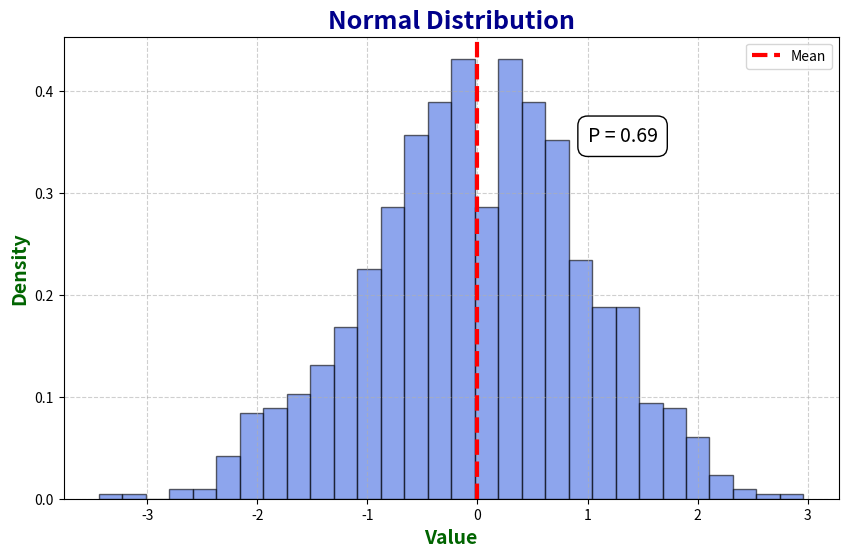

Write the Python code that produced this figure.
'''
Question 5: Probability Distribution
----------------------------------
Write a function that:
1. Generates 1000 random numbers following a normal distribution
2. Calculates the probability that a number falls within one standard
deviation of the mean
3. Plots the distribution with matplotlib
Expected Output:
- A probability value close to 0.68 (theoretical value)
- A histogram showing the normal distribution
def analyze_normal_distribution(sample_size=1000):
# Your code here
pass

'''
import numpy as np
import matplotlib.pyplot as plt

def analyze_normal_distribution(sample_size=1000):
    mean = 0
    std_dev = 1

    # Generate random numbers
    numbers = np.random.normal(mean, std_dev, sample_size)

    # Calculate probability within 1 std deviation
    within_1_std = ((numbers >= mean - std_dev) & (numbers <= mean + std_dev)).sum()
    probability = within_1_std / sample_size

    print(f"Probability: {probability:.2f}")

    # Plot histogram
    plt.figure(figsize=(10, 6))
    plt.hist(numbers, bins=30, density=True, color='royalblue', alpha=0.6, edgecolor='black')

    # Add vertical line for mean
    plt.axvline(mean, color='red', linestyle='dashed', linewidth=3, label='Mean')

    # Display probability on the histogram
    plt.text(mean + 1, 0.35, f'P = {probability:.2f}', fontsize=14, color='black', 
             bbox=dict(facecolor='white', edgecolor='black', boxstyle='round,pad=0.5'))

    # Titles and labels
    plt.title('Normal Distribution', fontsize=18, weight='bold', color='darkblue')
    plt.xlabel('Value', fontsize=14, weight='bold', color='darkgreen')
    plt.ylabel('Density', fontsize=14, weight='bold', color='darkgreen')

    plt.legend()
    plt.grid(True, linestyle='--', alpha=0.6)

    plt.show()

    return probability

analyze_normal_distribution()
pass